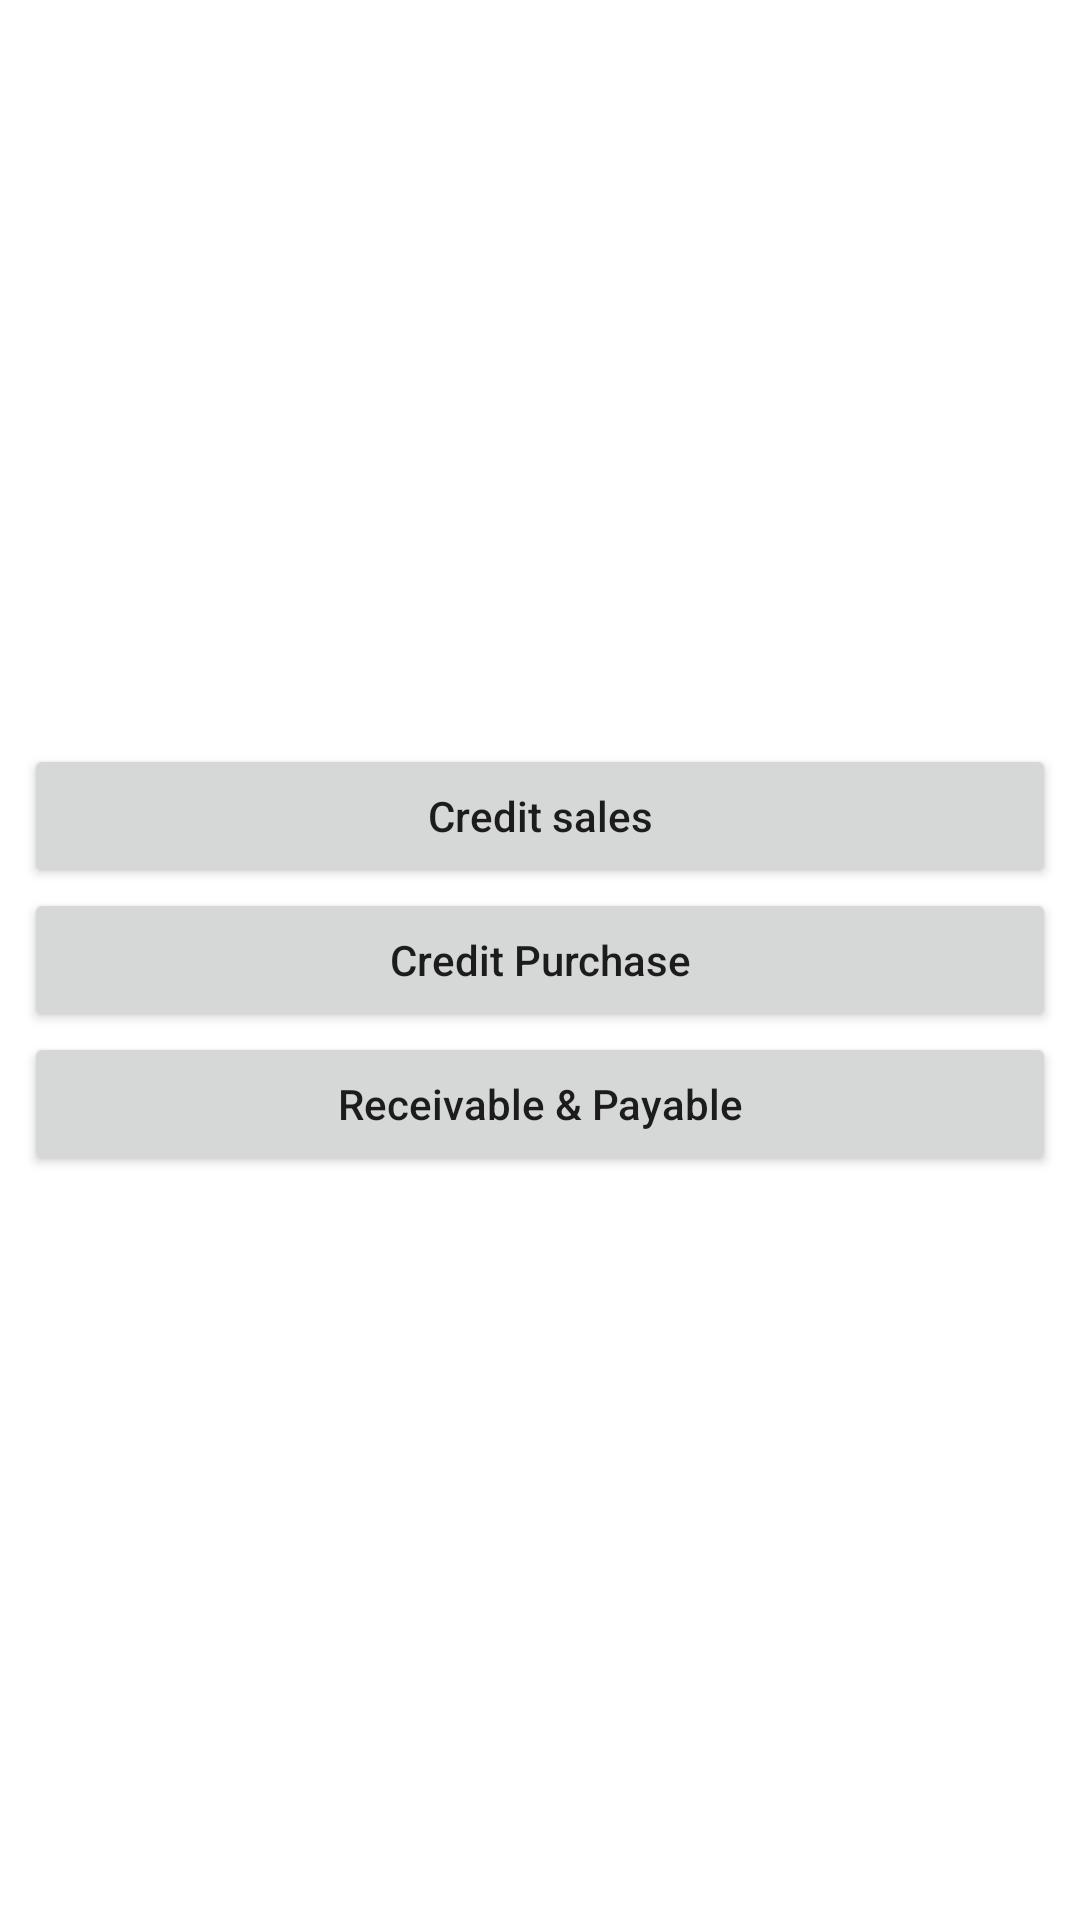

Reconstruct the res/layout file that produces this screen, plus the resources it refers to.
<!-- AndroidManifest.xml: application theme Theme.MyApplication -->
<!-- res/layout/fragment_credit_transactions.xml -->
<?xml version="1.0" encoding="utf-8"?>
<FrameLayout xmlns:android="http://schemas.android.com/apk/res/android"
    xmlns:tools="http://schemas.android.com/tools"
    android:layout_width="match_parent"
    android:layout_height="match_parent"
    android:padding="8dp"
    tools:context=".fragment.CreditTransactions">

    <RelativeLayout
        android:gravity="center"
        android:layout_width="match_parent"
        android:layout_height="match_parent">
        <Button
            android:id="@+id/btn_creditsales"
            android:layout_width="match_parent"
            android:layout_height="wrap_content"
            android:textAllCaps="false"
            android:text="@string/cr_sales"/>
        <Button
            android:id="@+id/btn_creditpurch"
            android:layout_width="match_parent"
            android:layout_below="@+id/btn_creditsales"
            android:textAllCaps="false"
            android:layout_height="wrap_content"
            android:text="@string/credit_purchase"/>
        <Button
            android:id="@+id/btn_receivepay"
            android:layout_width="match_parent"
            android:layout_below="@+id/btn_creditpurch"
            android:textAllCaps="false"
            android:layout_height="wrap_content"
            android:text="@string/rp"/>


    </RelativeLayout>

</FrameLayout>
<!-- resources referenced by this layout -->
<resources>
  <string name="cr_sales">Credit sales</string>
  <string name="credit_purchase">Credit Purchase</string>
  <string name="rp"> Receivable &amp; Payable</string>
  <style name="Theme.MyApplication" parent="Theme.MaterialComponents.DayNight.NoActionBar">
          
          <item name="colorPrimary">@color/red_500</item>
          <item name="colorPrimaryVariant">@color/red_700</item>
          <item name="colorOnPrimary">@color/white</item>
          
          <item name="colorSecondary">@color/teal_200</item>
          <item name="colorSecondaryVariant">@color/teal_700</item>
          <item name="colorOnSecondary">@color/black</item>
          
          <item name="android:statusBarColor" tools:targetApi="l">?attr/colorPrimaryVariant</item>
          
      </style>
  <color name="red_500">#EB222C</color>
  <color name="red_700">#B50009</color>
  <color name="white">#FFFFFFFF</color>
  <color name="teal_200">#ff5252</color>
  <color name="teal_700">#d50000</color>
  <color name="black">#FF000000</color>
</resources>
